Photos from the image-classification dataset "treelearning" in the GitHub repository saitoaryane/treelearning. Its 2 classes are: not tree, tree.

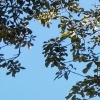
Label: not tree

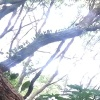
Label: not tree

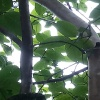
Label: not tree

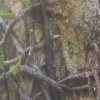
Label: tree

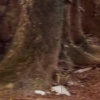
Label: tree

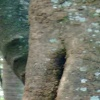
Label: tree
